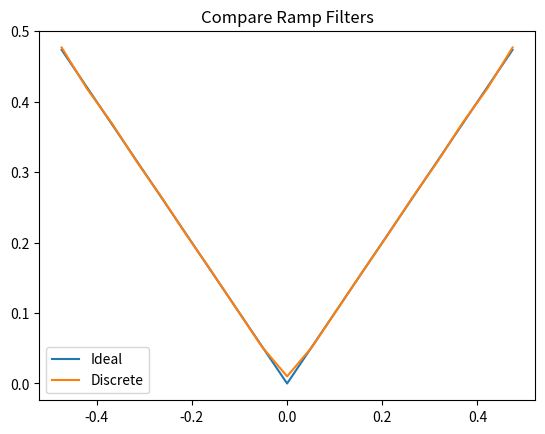

Recreate this plot in Python.
# ramp.py
import math
import numpy as np
import matplotlib.pyplot as plt

def create_ideal_ramp(N, delta):
    cut_off = math.pow(2 * delta, -1)
    freq = np.fft.fftfreq(2 * N - 1, d=delta)
    w_abs = np.abs(freq) # Jacobian
    H = np.where(w_abs <= cut_off, w_abs, 0)
    
    return np.real(H)

def create_discrete_ramp(N, delta):
    n = np.arange(1 - N, N, 1)
    h = np.zeros_like(n , dtype=np.float32)
    # n = 0
    h[n == 0] = 1 / (4 * delta ** 2)
    # n is even -> h = 0
    # n is odd
    h[n % 2 != 0] = -1 / (n[n % 2 != 0] * np.pi * delta) ** 2
        
    h_shifted = np.fft.ifftshift(h)
    H = delta * np.fft.fft(h_shifted)

    return np.real(H)

if __name__ == "__main__":
    # Init
    N = 10
    delta = 1
    print("=== Start ramp.py ===")
    
    freq = freq = np.fft.fftfreq(2 * N - 1, d=delta)
    freq_sorted = np.fft.fftshift(freq)
    
    ideal_ramp = create_ideal_ramp(N, delta)
    ideal_ramp_sorted = np.fft.fftshift(ideal_ramp)

    discrete_ramp = create_discrete_ramp(N, delta)
    discrete_ramp_sorted = np.fft.fftshift(discrete_ramp)
    
    rmse = np.sqrt(np.mean(np.power(ideal_ramp - discrete_ramp, 2)))
    print(f"RMSE: {rmse}")
    
    # Save figure
    plt.title("Compare Ramp Filters")
    plt.plot(freq_sorted, ideal_ramp_sorted, label='Ideal')
    plt.plot(freq_sorted, discrete_ramp_sorted,  label='Discrete')
    plt.legend()
    plt.savefig("compare_ramp_filters.png")
    plt.clf() # Reset plt
